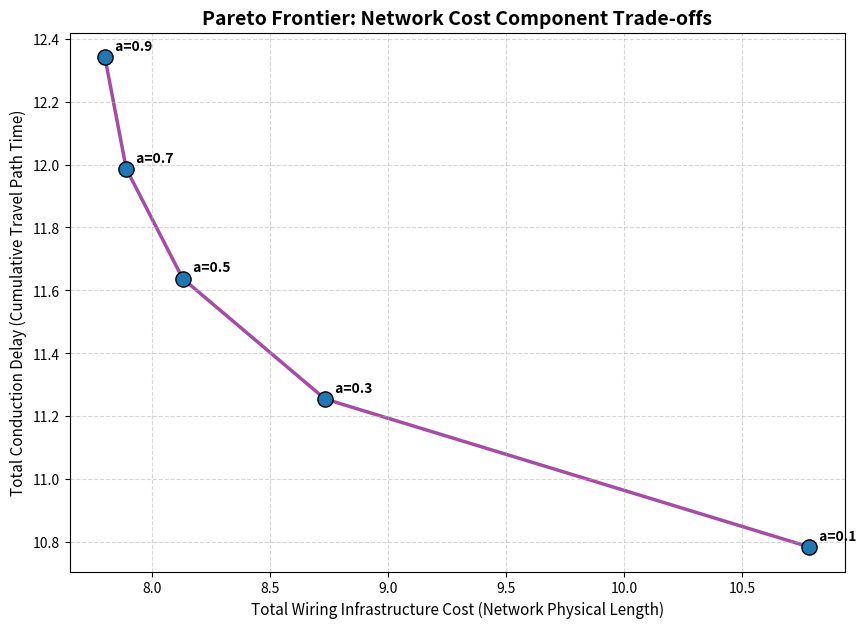
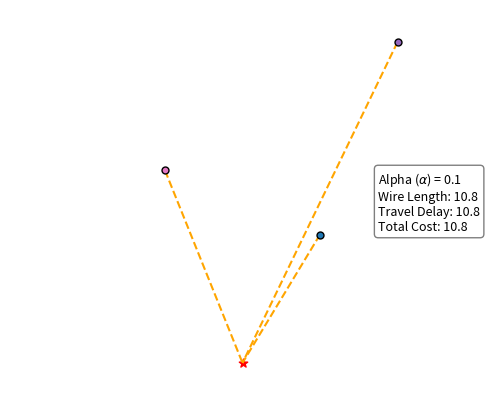
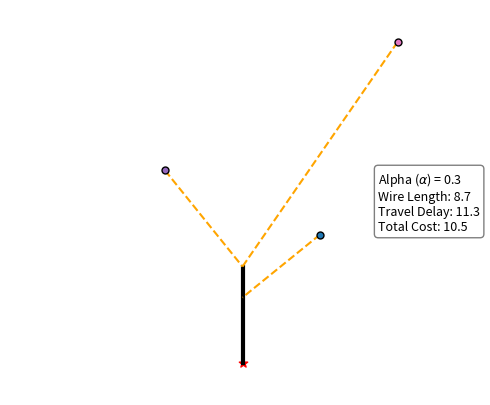
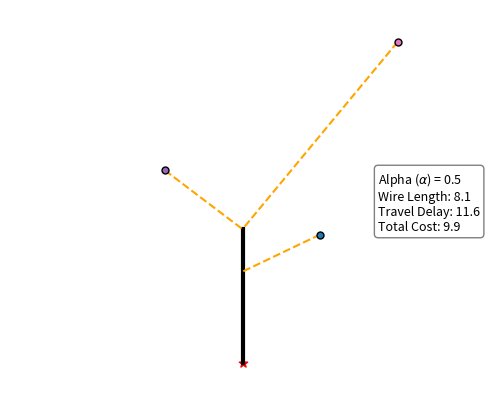
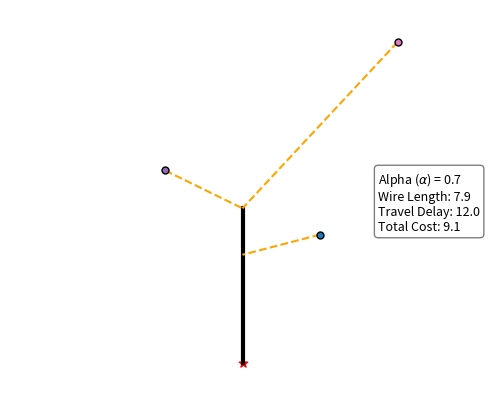
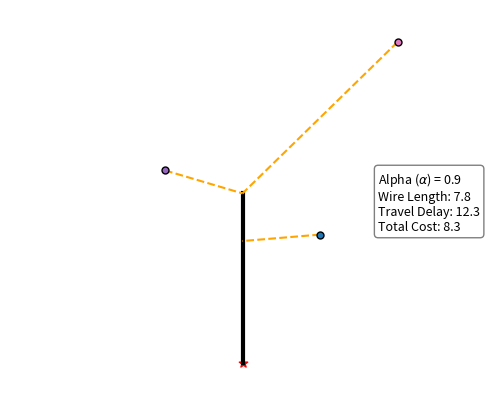
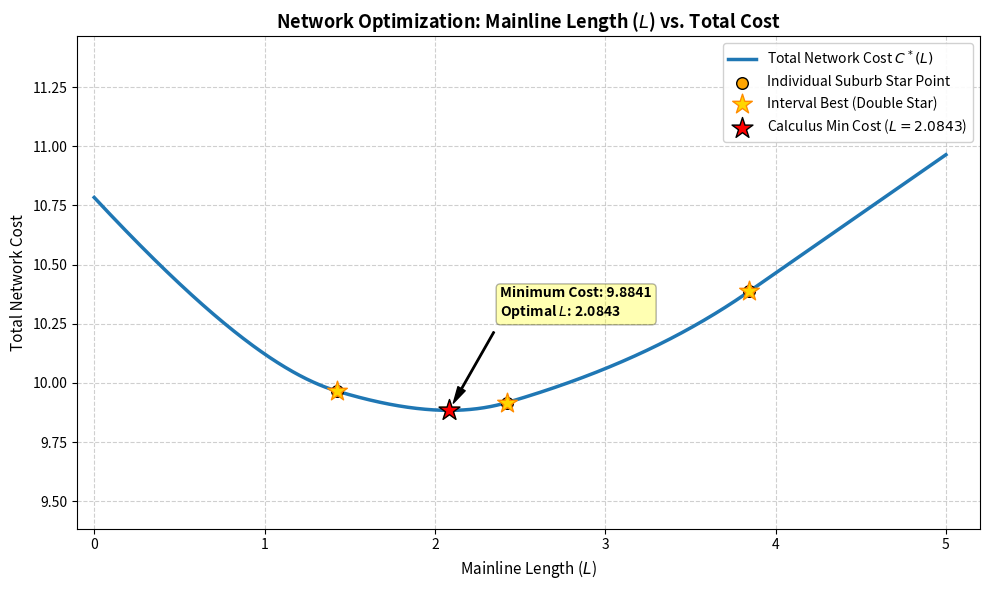
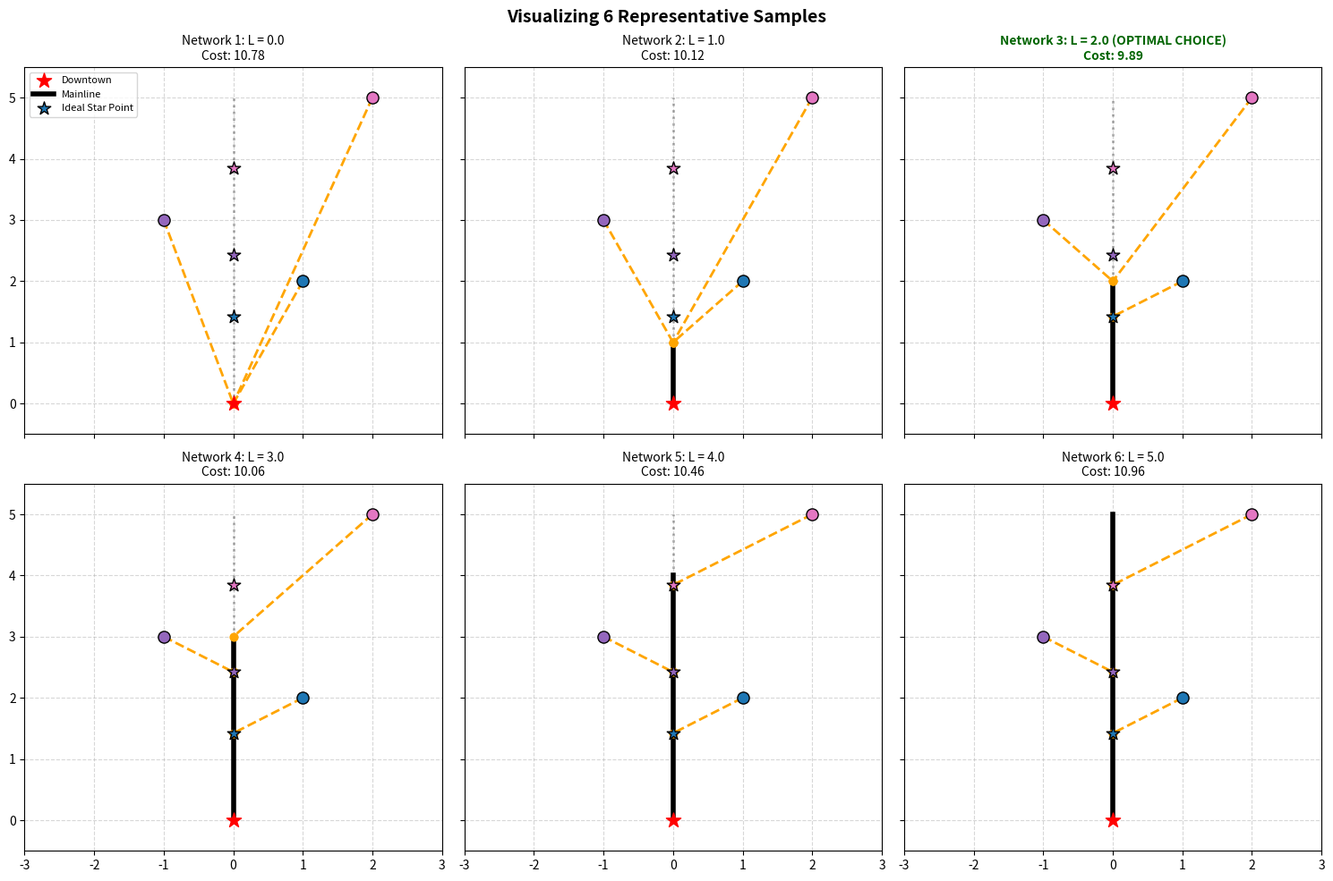

Recreate these plots in Python, in order.
import matplotlib.pyplot as plt
import matplotlib.gridspec as gridspec
import numpy as np
import pandas as pd
import time

# function to get a star point given a suburb location and alpha
def get_star_point_analytical(suburb_x, suburb_y, a):
    if a == 0:
        return 0.0
    
    numerator = np.abs(suburb_x) * np.sqrt(-a * ((a - 1) ** 2) * (a - 2))
    denominator = -(a ** 2) + (2 * a)
    f_s = suburb_y - (numerator / denominator)

    # check if f_s > 0 and returns the right values
    return np.maximum(0.0, f_s)

# function to get a star point using brute force method (pythag)
def get_star_point_brute_force(suburb_x, suburb_y, a, main_length):
    suburb = np.array([suburb_x, suburb_y])
    best_cost = float("inf")
    best_star_y = 0

    for y in np.linspace(0, main_length, main_length * 100):
        star = np.array([0, y])
        length = np.linalg.norm(suburb - star)
        time = abs(y) + length
        cost = a * length + (1-a) * time
        if cost < best_cost:
            best_cost = cost
            best_star_y = y

    return best_star_y
    
# function to compare the effectiveness of analytical vs brute
def compare(df, a, main_length):
    bf_y = []
    an_y = []
    for x, y in zip(df["suburb_x"], df["suburb_y"]):
        bf_y.append(float(get_star_point_brute_force(x, y, a, main_length)))
        an_y.append(float(get_star_point_analytical(x, y, a)))

    return bf_y, an_y

# function to calculate first derivative of C*'(L) at given mainline length L 
def compute_c_prime(L, df, a):
    c_prime_sum = a
    for _, row in df.iterrows():
        f_star = row["star_y"]
        # only suburbs where f*(s) > L contribute to the derivative
        if f_star > L:
            sub_x = row["suburb_x"]
            sub_y = row["suburb_y"]
            denom = np.sqrt(sub_x**2 + (L - sub_y)**2) # denominator
            if denom > 0 or denom < 0: 
                c_prime_s = (L - sub_y) / denom + (1-a) 
            else: # if denomenator is 0, should it just be (1-a)
                c_prime_s = (1-a)
            c_prime_sum += c_prime_s

    return c_prime_sum

def find_best_L_analytical(df, a, epsilon=1e-6):
    # absolute maximum upper bound based on furthest suburb
    max_search_bound = float(df["suburb_y"].max())

    # intervals bounded by f*(s) points because at those points, the cost is different because not all of the suburbs connect to the end of mainline, but go to their star point
    critical_points = [0.0]
    for f_star in df["star_y"]:
        if 0 < f_star < max_search_bound:
            critical_points.append(f_star)
    critical_points.append(max_search_bound)
    critical_points = sorted(list(set(critical_points)))

    # baseline scenario
    best_L = 0.0 # Lm = 0.0
    # gets the cost for baseline
    _, best_cost = get_optimal_connection(df, best_L, a) # MIN = C*(0)

    # checks boundary points b/c derivative of cost function changes dy
    for pt in critical_points:
        _, cost = get_optimal_connection(df, pt, a)
        if cost < best_cost:
            best_cost = cost
            best_L = pt
    
    double_star_points = []

    for i in range(len(critical_points) - 1):
        LO = critical_points[i]
        HI = critical_points[i+1]

        # 1. Establish baseline tracking for the current interval boundaries
        _, cost_lo = get_optimal_connection(df, LO, a)
        _, cost_hi = get_optimal_connection(df, HI, a)
        
        if cost_lo < cost_hi:
            interval_best_L = LO
            interval_best_cost = cost_lo
        else:
            interval_best_L = HI
            interval_best_cost = cost_hi

        # 2. If the derivative crosses zero, search for a deeper valley inside the interval
        if compute_c_prime(LO, df, a) * compute_c_prime(HI, df, a) <= 0:
            while (HI - LO) > epsilon:
                MID = (LO + HI) / 2.0
                deriv = compute_c_prime(MID, df, a)
                if deriv < 0:
                    LO = MID
                else:
                    HI = MID

            candidate_L = (LO + HI) / 2.0
            _, candidate_cost = get_optimal_connection(df, candidate_L, a)
            
            # If the middle valley beats the boundary edges, update the interval winner
            if candidate_cost < interval_best_cost:
                interval_best_L = candidate_L
                interval_best_cost = candidate_cost

        # 3. Append the final calculated Double Star Point for this specific interval
        double_star_points.append((interval_best_L, interval_best_cost))

        # 4. Check if this interval's best point beats the overall Global Minimum (MIN)
        if interval_best_cost < best_cost:
            best_cost = interval_best_cost
            best_L = interval_best_L

    # Return the global targets as well as the array containing all interval best points
    return best_L, best_cost, double_star_points

# function that takes all suburbs, all star points, and a main line length and outputs the optimal connection points
def get_optimal_connection(df, main_length, a): # C*(L)
    # f_star_y is ideal star point with no main_length
    total_network_cost = a * main_length
    actual_connections = []
    for sub_x, sub_y, optimal_star_y in zip(df["suburb_x"], df["suburb_y"], df["star_y"]):
        suburb = np.array([sub_x, sub_y])

        # Evaluate layout behavior based on current L
        if optimal_star_y <= main_length: # if suburb's star is less than or equal to the mainline length, anchors (connects to mainline at star)
            actual_connect_y = optimal_star_y
        else: # if suburb's star is higher, it pulls down to top of mainline (connects to end of mainline)
            actual_connect_y = float(main_length)

        actual_connections.append(actual_connect_y)

        length = np.linalg.norm(suburb - np.array([0, actual_connect_y]))
        time = actual_connect_y + length
        total_network_cost += a * length + (1 - a) * time

    return actual_connections, total_network_cost

def draw_networks(df, a, best_L, main_length, graph_num = 6, colors = ["#1f77b4", "#9467bd", "#e377c2", "#ff7f0e", "#17becf"]):
    
    plot_candidates = np.linspace(0, main_length, graph_num)

    fig, axes = plt.subplots(2, 3, figsize=(15, 10), sharex=True, sharey=True)
    axes = axes.flatten()  # flatten into 1D array to match 0-5 loop index ""

    for i, L in enumerate(plot_candidates):
        ax = axes[i]
        ax.grid(True, linestyle="--", alpha=0.5)

        actual_connections, display_cost = get_optimal_connection(df, L, a)

        ax.scatter(0, 0, color="red", s=150, marker="*", zorder=5, label="Downtown")  # downtown
        ax.plot([0, 0], [0, L], color="black", linewidth=4, zorder=2, label="Mainline")  # mainline
        ax.plot([0, 0], [L, main_length], color="black", linewidth=2, linestyle=":", alpha=0.3)  # possible mainline

        for idx, (row, actual_connect_y) in enumerate(zip(df.iterrows(), actual_connections)):
            _, data = row
            sub_x, sub_y, optimal_star_y = data["suburb_x"], data["suburb_y"], data["star_y"]
            sub_color = colors[idx % len(colors)]

            # suburb node (uses matching unique color)
            ax.scatter(sub_x, sub_y, color=sub_color, s=90, edgecolors="black", zorder=4)
            # link line to the axis
            ax.plot([sub_x, 0], [sub_y, actual_connect_y], color="orange", linewidth=2, linestyle="--", zorder=3)
            # connection drop-point along the mainline
            ax.scatter(0, actual_connect_y, color="orange", s=40, zorder=4)
            # ideal Star Point (Now matches the same unique color as its suburb node!)
            ax.scatter(0, optimal_star_y, color=sub_color, s=120, marker="*", edgecolors="black", zorder=4,
                       label="Ideal Star Point" if (i == 0 and idx == 0) else "")
            
         # tag visual winner based on structural match parameters
        is_optimal = " (OPTIMAL CHOICE)" if np.isclose(L, best_L, atol=0.51) else ""

        ax.set_title(f"Network {i+1}: L = {L:.1f}{is_optimal}\nCost: {display_cost:.2f}", fontsize=10, weight="bold" if is_optimal else "normal", color="darkgreen" if is_optimal else "black",)
        ax.set_xlim(-3, 3)
        ax.set_ylim(-0.5, main_length + 0.5)

        if i == 0:
            ax.legend(loc="upper left", fontsize=8)

    plt.suptitle("Visualizing 6 Representative Samples", fontsize=14, weight="bold",)
    plt.tight_layout()
    plt.savefig("network_layout.png", dpi=300)
    plt.show()

# plot graph of cost vs main_length, pointing out minimum cost, and ploting star points
# HAVEN'T ADDED DOUBLE STAR POINTS DUE TO IT NOT BEING TRACKED
def plot_cost_optimization(df, a):
    # gets the star points and sorts them
    df["star_y"] = [
        get_star_point_analytical(x, y, a)
        for x, y in zip(df["suburb_x"], df["suburb_y"])
    ]
    df = df.sort_values(by="star_y").reset_index(drop=True)

    # determines the maximum main line length based on suburb
    max_plot_length = float(df["suburb_y"].max())

    # finding optimal length and lowest cost
    best_L_calc, min_cost_calc, double_star_points = find_best_L_analytical(df, a)

    # gets continuous points along main length and calculates costs
    L_spectrum = np.linspace(0, max_plot_length, 1000)
    costs = [get_optimal_connection(df, L, a)[1] for L in L_spectrum]

    # intialize plot
    plt.figure(figsize=(10, 6))
    plt.grid(True, linestyle="--", alpha=0.6)

    # plot the continuous cost curve
    plt.plot(
        L_spectrum,
        costs,
        color="#1f77b4",
        linewidth=2.5,
        label="Total Network Cost $C^*(L)$",
    )

    # highlight individual suburb "Star Points"
    for idx, row in df.iterrows():
        f_star = row["star_y"]
        _, f_star_cost = get_optimal_connection(df, f_star, a)
        plt.scatter(
            f_star,
            f_star_cost,
            color="orange",
            edgecolor="black",
            s=70,
            zorder=4,
            label="Individual Suburb Star Point" if idx == 0 else "",
        )

    for i, (interval_L, interval_cost) in enumerate(double_star_points):
        plt.scatter(
            interval_L,
            interval_cost,
            color="gold",
            marker="*",
            s=220,
            edgecolor="darkorange",
            zorder=4,
            label="Interval Best (Double Star)" if i == 0 else "",
        )

    # highlight the minimum found via Calculus + Binary Search
    plt.scatter(
        best_L_calc,
        min_cost_calc,
        color="red",
        marker="*",
        s=250,
        edgecolor="black",
        zorder=5,
        label=f"Calculus Min Cost ($L={best_L_calc:.4f}$)",
    )

    # minimum coordinate flag
    plt.annotate(
        f"Minimum Cost: {min_cost_calc:.4f}\nOptimal $L$: {best_L_calc:.4f}",
        xy=(best_L_calc, min_cost_calc),
        xytext=(best_L_calc + (max_plot_length * 0.06), min_cost_calc + 0.4),
        arrowprops=dict(facecolor="black", shrink=0.08, width=1, headwidth=6),
        fontsize=10,
        weight="bold",
        bbox=dict(boxstyle="round,pad=0.3", fc="yellow", alpha=0.3),
    )

    plt.title(
        "Network Optimization: Mainline Length ($L$) vs. Total Cost",
        fontsize=13,
        weight="bold",
    )
    plt.xlabel("Mainline Length ($L$)", fontsize=11)
    plt.ylabel("Total Network Cost", fontsize=11)
    plt.xlim(-0.1, max_plot_length + 0.2)
    plt.ylim(min(costs) - 0.5, max(costs) + 0.5)
    plt.legend(loc="upper right", framealpha=0.9)

    plt.tight_layout()
    plt.savefig("cost_vs_length_optimization.png", dpi=300)
    plt.show()

def run_timing_comparison(df_base, a, main_length):

    # brute force star points
    start_bf = time.perf_counter()
    bf_stars = [
        get_star_point_brute_force(x, y, a, main_length)
        for x, y in zip(df_base["suburb_x"], df_base["suburb_y"])
    ]
    df_bf = df_base.copy()
    df_bf["star_y"] = bf_stars

    # brute force mainline search
    mainline_candidates = np.linspace(0, main_length, 100) # SHOULD IT BE SET STEPS
    best_cost_bf = float("inf")
    best_L_bf = 0.0
    for L in mainline_candidates:
        _, total_network_cost = get_optimal_connection(df_bf, L, a)
        if total_network_cost < best_cost_bf:
            best_cost_bf = total_network_cost
            best_L_bf = L

    end_bf = time.perf_counter()
    total_bf_time = end_bf - start_bf


    start_an = time.perf_counter()
    an_stars = [
        get_star_point_analytical(x, y, a)
        for x, y in zip(df_base["suburb_x"], df_base["suburb_y"])
    ]
    df_an = df_base.copy()
    df_an["star_y"] = an_stars
    df_an = df_an.sort_values(by="star_y").reset_index(drop=True)
    best_L_an, _, _ = find_best_L_analytical(df_an, a)
    end_an = time.perf_counter()
    total_an_time = end_an - start_an

    return {
        "total_bf_time": total_bf_time,
        "total_an_time": total_an_time,
        "best_L_bf": best_L_bf,
        "best_L_an": best_L_an,
        "df_an": df_an,
        "df_bf": df_bf,
    }


    

def analytical_vs_brute(min_suburbs = 5, max_suburbs = 100, step = 30, a = 0.5, main_length = 1000): # SHOULD MAIN_LENGTH BE SET OR JUST BE THE LARGEST STAR POINT
    suburb_counts = []
    analytical_times = []
    brute_force_times = []

    csv_records = []

    for num_suburbs in range(min_suburbs, max_suburbs + 1, step): # NUMBER OF SUBURBS ISN"T RANDOM
        # generate random coordinates
        np.random.seed(42 + num_suburbs)
        x_coords = np.random.uniform(-100, 100, num_suburbs)
        y_coords = np.random.uniform(0, 1000, num_suburbs)

        df_base = pd.DataFrame(
        {
            "suburb_x": x_coords,
            "suburb_y": y_coords,
        }
        )

        # gets the run time for a subway with num_suburbs amount of suburbs
        metrics = run_timing_comparison(df_base, a, main_length)

        suburb_counts.append(num_suburbs)
        brute_force_times.append(metrics["total_bf_time"])
        analytical_times.append(metrics["total_an_time"])
        df_an = metrics["df_an"]
        df_bf = metrics["df_bf"]

        for idx in range(num_suburbs):
            csv_records.append(
                {
                    "total_suburbs": num_suburbs,
                    "suburb_index": idx,
                    "suburb_x": df_base.loc[idx, "suburb_x"],
                    "suburb_y": df_base.loc[idx, "suburb_y"],
                    "analytical_star_y": df_an.loc[idx, "star_y"]
                    if idx in df_an.index
                    else None,
                    "brute_force_star_y": df_bf.loc[idx, "star_y"],
                    "total_bf_run_time_sec": metrics["total_bf_time"],
                    "total_an_run_time_sec": metrics["total_an_time"],
                    "optimal_L_found_analytical": metrics["best_L_an"],
                    "optimal_L_found_brute_force": metrics["best_L_bf"],
                }
            )

    # csv
    export_df = pd.DataFrame(csv_records)
    csv_filename = "network_performance.csv"
    export_df.to_csv(csv_filename, index = False)

    # analytical vs suburbs amount
    plt.figure(figsize=(10, 6))
    plt.grid(True, linestyle="--", alpha=0.6)
    plt.plot(
        suburb_counts,
        analytical_times,
        color="#1f77b4",
        marker="s",
        linewidth=2,
        label="Pure Analytical Path",
    )
    plt.title(
        "Analytical Method: Processing Time vs. Number of Suburbs",
        fontsize=13,
        weight="bold",
    )
    plt.xlabel("Number of Suburbs ($N$)", fontsize=11)
    plt.ylabel("Execution Time (Seconds)", fontsize=11)
    plt.legend(loc="upper left")
    plt.tight_layout()
    plt.savefig("analytical_vs_suburbs.png", dpi=300)
    plt.close()  # closes the figure container to start fresh

    # analytical vs suburbs amount
    plt.figure(figsize=(10, 6))
    plt.grid(True, linestyle="--", alpha=0.6)
    plt.plot(
        suburb_counts,
        analytical_times,
        color="#1f77b4",
        marker="s",
        linewidth=2,
        label="Pure Analytical Path",
    )
    plt.title(
        "Analytical Method: Processing Time vs. Number of Suburbs",
        fontsize=13,
        weight="bold",
    )
    plt.xlabel("Number of Suburbs ($N$)", fontsize=11)
    plt.ylabel("Execution Time (Seconds)", fontsize=11)
    plt.legend(loc="upper left")
    plt.tight_layout()
    plt.savefig("analytical_vs_suburbs.png", dpi=300)
    plt.close()  # closes the figure container to start fresh

    # analytical vs brute force
    fig, ax = plt.subplots(figsize=(8, 8))  # Use square subplots for equal scale mapping
    ax.grid(True, linestyle="--", alpha=0.6)

    # 1. FORCE EQUAL ASPECT RATIO (1 second X = 1 second Y)
    ax.set_aspect("equal", adjustable="box")

    # 2. MATCH AXIS STEP LIMITS DYNAMICALLY
    global_min = min(min(brute_force_times), min(analytical_times)) * 0.9
    global_max = max(max(brute_force_times), max(analytical_times)) * 1.1
    ax.set_xlim(global_min, global_max)
    ax.set_ylim(global_min, global_max)

    # 3. ADD A 1:1 PERFORMANCE BASKET REFERENCE LINE
    ax.plot(
        [global_min, global_max],
        [global_min, global_max],
        color="gray",
        linestyle="--",
        alpha=0.7,
        label="1:1 Equal Speed Line",
    )

    # 4. PLOT TIMING CORRELATIONS
    ax.scatter(
        brute_force_times,
        analytical_times,
        color="#2ca02c",
        edgecolor="black",
        s=80,
        zorder=5,
        label="Measured Batch Runtimes",
    )
    ax.plot(
        brute_force_times,
        analytical_times,
        color="#2ca02c",
        linestyle=":",
        alpha=0.5,
    )

    for (
        count,
        x_val,
        y_val,
    ) in zip(suburb_counts, brute_force_times, analytical_times):
        ax.annotate(
            f" N={count}",
            xy=(x_val, y_val),
            xytext=(5, -2),
            textcoords="offset points",
            fontsize=9,
        )

    ax.set_title(
        "Algorithm Time Correlation: Analytical vs. Brute Force",
        fontsize=13,
        weight="bold",
    )
    ax.set_xlabel("Brute Force Execution Time (Seconds)", fontsize=11)
    ax.set_ylabel("Analytical Execution Time (Seconds)", fontsize=11)
    ax.legend(loc="upper left")

    plt.tight_layout()
    plt.savefig("analytical_vs_brute_force_time.png", dpi=300)
    plt.close(fig)

"""
    # analytical vs brute force
    plt.figure(figsize=(10, 6))
    plt.grid(True, linestyle="--", alpha=0.6)
    plt.scatter(
        brute_force_times,
        analytical_times,
        color="#2ca02c",
        edgecolor="black",
        s=80,
        zorder=5,
        label="Measured Batch Runtimes"
    )
    plt.plot(
        brute_force_times,
        analytical_times,
        color="#2ca02c",
        linestyle=":",
        alpha=0.5
    )

    for count, x_val, y_val in zip(suburb_counts, brute_force_times, analytical_times):
        plt.annotate(
            f" N={count}", 
            xy=(x_val, y_val), 
            xytext=(5, -2), 
            textcoords="offset points", 
            fontsize=9
        )

    plt.title(
        "Algorithm Time Correlation: Analytical vs. Brute Force",
        fontsize=13,
        weight="bold",
    )
    plt.xlabel("Brute Force Execution Time (Seconds)", fontsize=11)
    plt.ylabel("Analytical Execution Time (Seconds)", fontsize=11)
    plt.legend(loc="upper left")
    
    plt.tight_layout()
    plt.savefig("analytical_vs_brute_force_time.png", dpi=300)
    plt.close()
    """

def generate_network_tradeoff(df_base, alpha_spectrum = [0.1, 0.3, 0.5, 0.7, 0.9]):
    wiring_costs = []
    conduction_delays = []

    networks = []

    for a in alpha_spectrum:
        df = df_base.copy()
        df["star_y"] = [get_star_point_analytical(x, y, a) for x, y in zip(df["suburb_x"], df["suburb_y"])]
        df = df.sort_values(by="star_y").reset_index(drop=True)
        best_L, best_cost, _ = find_best_L_analytical(df, a)
        actual_connections, _ = get_optimal_connection(df, best_L, a)

        total_wire = best_L
        total_delay = 0.0

        for sub_x, sub_y, actual_connect_y in zip(df["suburb_x"], df["suburb_y"], actual_connections):
            suburb = np.array([sub_x, sub_y])
            link_length = np.linalg.norm(suburb - np.array([0, actual_connect_y]))
            total_wire += link_length
            total_delay += (actual_connect_y + link_length)

        wiring_costs.append(total_wire)
        conduction_delays.append(total_delay)

        networks.append(
            {
                "alpha": a,
                "best_L": best_L,
                "df": df,
                "connections": actual_connections,
                "wire": total_wire,
                "delay": total_delay,
                "total_cost": best_cost,
            }
        )
    
    fig_main, ax_main = plt.subplots(figsize=(10, 7))
    ax_main.grid(True, linestyle="--", alpha=0.5)

    # Plot Pareto line
    ax_main.plot(
        wiring_costs,
        conduction_delays,
        color="purple",
        linestyle="-",
        linewidth=2.5,
        alpha=0.7,
        zorder=1,
    )

    # scatter points with custom color mapping matching alpha values
    ax_main.scatter(
        wiring_costs,
        conduction_delays,
        color="#1f77b4",
        s=120,
        edgecolor="black",
        zorder=3,
        label="Optimized Networks",
    )
    
    # Annotate points on the curve with simple alpha tags
    for a, x, y in zip(alpha_spectrum, wiring_costs, conduction_delays):
        ax_main.annotate(
            f" a={a:.1f}",
            xy=(x, y),
            xytext=(5, 5),
            textcoords="offset points",
            fontsize=10,
            weight="bold",
        )

    ax_main.set_title(
        "Pareto Frontier: Network Cost Component Trade-offs",
        fontsize=14,
        weight="bold",
    )
    ax_main.set_xlabel(
        "Total Wiring Infrastructure Cost (Network Physical Length)",
        fontsize=11,
    )
    ax_main.set_ylabel(
        "Total Conduction Delay (Cumulative Travel Path Time)", fontsize=11
    )

    plt.savefig("pareto_frontier.png", dpi=300, bbox_inches="tight")
    plt.show()
    plt.close(fig_main)

    colors = ["#1f77b4", "#9467bd", "#e377c2", "#ff7f0e", "#17becf"]

    for idx, net in enumerate(networks):
        fig_sub, ax_sub = plt.subplots(figsize = (6, 5))

        ax_sub.plot([0, 0], [0, net["best_L"]], color="black", linewidth=3)
        ax_sub.scatter(0, 0, color="red", s=40, marker="*")  # downtown origin

        for s_idx, (sub_x, sub_y, actual_connect_y) in enumerate(
            zip(net["df"]["suburb_x"], net["df"]["suburb_y"], net["connections"])
        ):
            ax_sub.scatter(
                sub_x,
                sub_y,
                color=colors[s_idx % len(colors)],
                s=25,
                edgecolors="black",
                zorder=4,
            )
            ax_sub.plot(
                [sub_x, 0],
                [sub_y, actual_connect_y],
                color="orange",
                linewidth=1.5,
                linestyle="--",
                zorder=3,
            )

        # Style side panel sub-windows
        ax_sub.set_xlim(-3, 3)
        ax_sub.set_ylim(-0.5, float(df_base["suburb_y"].max()) + 0.5)
        ax_sub.axis("off")  # removes borders for a clean presentation look

        # add side label layout text next to every network panel
        info_string = (
        f"Alpha ($\\alpha$) = {net['alpha']:.1f}\n"
        f"Wire Length: {net['wire']:.1f}\n"
        f"Travel Delay: {net['delay']:.1f}\n"
        f"Total Cost: {net['total_cost']:.1f}"
        )
        # places text to the left side of each mini panel window
        ax_sub.text(
            1.75,
            float(df_base["suburb_y"].max()) / 2,
            info_string,
            fontsize=9,
            verticalalignment="center",
            horizontalalignment="left",
            bbox=dict(facecolor="white", alpha=0.5, boxstyle="round,pad=0.3"),
        )

        file_name = f"network_alpha_{net['alpha']:.1f}.png"
        plt.savefig(file_name, dpi=300, bbox_inches="tight")
        plt.show()
        plt.close(fig_sub)



a = 0.5
main_length = 5

downtown = np.array([0, 0])

df = pd.DataFrame(
    {
        "suburb_x": [1, 2, -1],
        "suburb_y": [2, 5, 3],
    }
)
generate_network_tradeoff(df)
plot_cost_optimization(df, a)
metrics = run_timing_comparison(df, a, main_length)
print("Time for brute force method:", metrics["total_bf_time"])
print("Time for analytical method:", metrics["total_an_time"])
bf_y, an_y = compare(df, a, main_length)
print("Brute force star points:", bf_y)
print("Analytical star points:", an_y)
print()

star_y_list = [get_star_point_analytical(x, y, a) for x, y in zip(df["suburb_x"], df["suburb_y"])]

# save best star points back into the DataFrame
df["star_x"] = 0.0
df["star_y"] = star_y_list

# sort, so that star points in order
df = df.sort_values(by = "star_y").reset_index(drop=True)
print(df)

best_L, min_cost, double_star_points = find_best_L_analytical(df, a)
print(f"\n[Calculus Search] Best Mainline Length: {best_L:.6f}")
print(f"[Calculus Search] Minimum Overall Network Cost: {min_cost:.6f}")

draw_networks(df, a, best_L, main_length)


# checking for best network among many many networks
mainline_candidates = np.linspace(0, main_length, main_length * 100)

# track to find the best network
best_overall_cost = float("inf")
best_L = None
best_df = None

for L in mainline_candidates:
    actual_connections, total_network_cost = get_optimal_connection(df, L, a)
    
    if total_network_cost < best_overall_cost:
        best_overall_cost = total_network_cost
        best_L = L
        best_df = actual_connections

print(f"\n[Brute Force] Best Mainline Length: {best_L:.6f}")
print(f"[Brute Force] Minimum Overall Network Cost: {best_overall_cost:.6f}")
#analytical_vs_brute()
